Photos from the image-classification dataset "actual_training_testing_data" in the GitHub repository rdk004/CNN_WBC_Classifier. Its 8 classes are: basophil, eosinophil, erythroblast, immature granulocyte, lymphocyte, monocyte, neutrophil, thrombocyte.

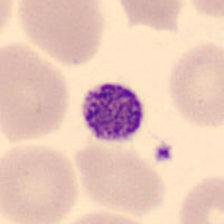
Label: thrombocyte

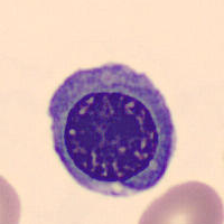
Label: erythroblast

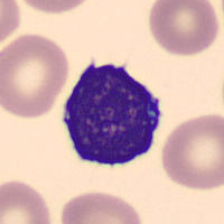
Label: lymphocyte

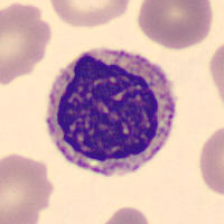
Label: immature granulocyte

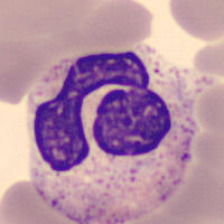
Label: neutrophil

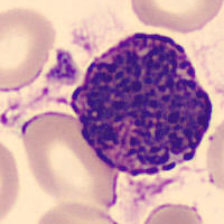
Label: basophil
